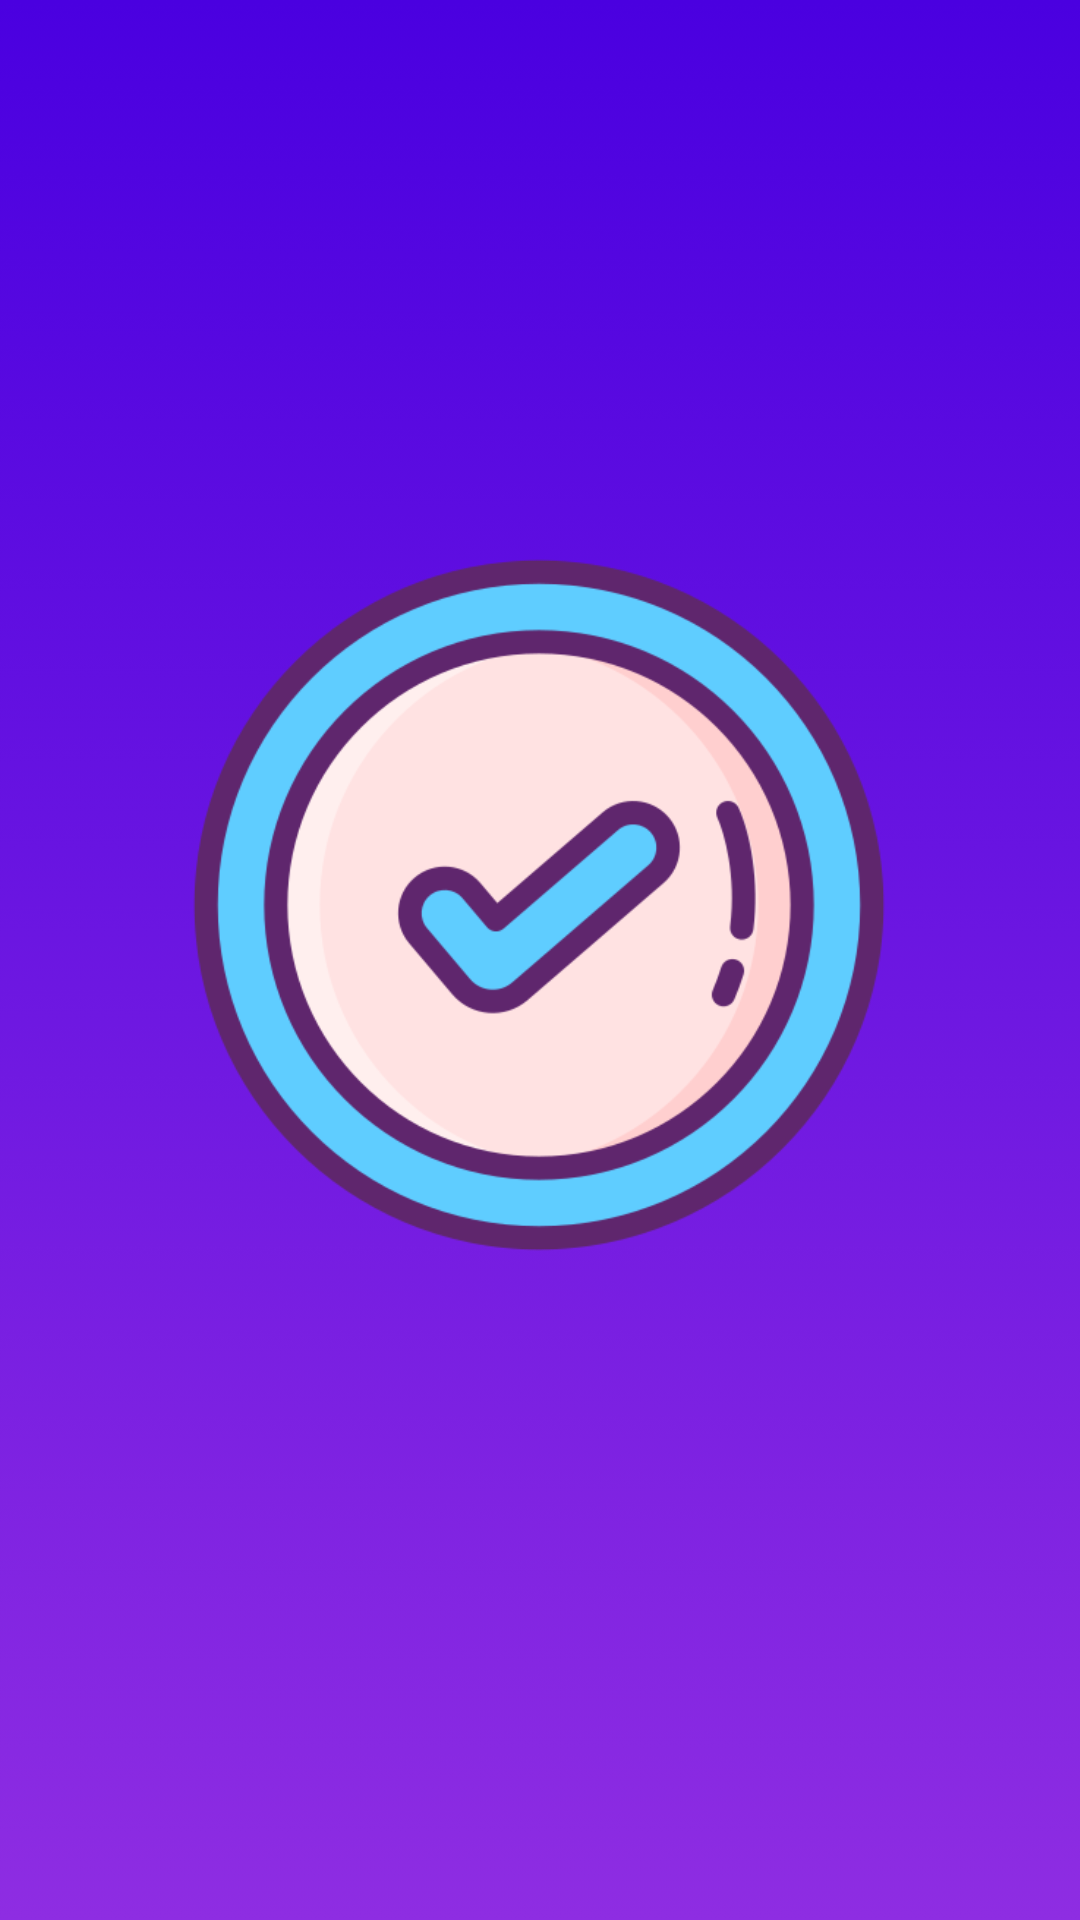

Reconstruct the res/layout file that produces this screen, plus the resources it refers to.
<!-- AndroidManifest.xml: application theme Theme.FoodFie -->
<!-- res/layout/activity_order_placed.xml -->
<?xml version="1.0" encoding="utf-8"?>
<androidx.constraintlayout.widget.ConstraintLayout xmlns:android="http://schemas.android.com/apk/res/android"
    xmlns:app="http://schemas.android.com/apk/res-auto"
    xmlns:tools="http://schemas.android.com/tools"
    android:layout_width="match_parent"
    android:layout_height="match_parent"
    android:background="@drawable/aboutus"
    tools:context=".activity.OrderPlaced">


    <ImageView
        android:id="@+id/imageView"
        android:layout_width="250dip"
        android:layout_height="250dip"
        android:src="@drawable/orderplaced"
        app:layout_constraintBottom_toBottomOf="parent"
        app:layout_constraintEnd_toEndOf="parent"
        app:layout_constraintHorizontal_bias="0.496"
        app:layout_constraintStart_toStartOf="parent"
        app:layout_constraintTop_toTopOf="parent"
        app:layout_constraintVertical_bias="0.453" />


</androidx.constraintlayout.widget.ConstraintLayout>
<!-- resources referenced by this layout -->
<resources>
  <!-- drawable aboutus: png bitmap (drawable, 72103 bytes) -->
  <!-- drawable orderplaced: png bitmap (drawable, 45883 bytes) -->
  <style name="Theme.FoodFie" parent="Theme.MaterialComponents.DayNight.NoActionBar">
          
          <item name="colorPrimary">@color/purple_200</item>
          <item name="colorPrimaryVariant">@color/purple_700</item>
          <item name="colorOnPrimary">@color/white</item>
          
          <item name="colorSecondary">@color/teal_200</item>
          <item name="colorSecondaryVariant">@color/teal_700</item>
          <item name="colorOnSecondary">@color/black</item>
          
          <item name="android:statusBarColor">?attr/colorPrimaryVariant</item>
          
      </style>
  <color name="purple_200">#FFBB86FC</color>
  <color name="purple_700">#FF3700B3</color>
  <color name="white">#FFFFFFFF</color>
  <color name="teal_200">#FF03DAC5</color>
  <color name="teal_700">#FF018786</color>
  <color name="black">#FF000000</color>
</resources>
